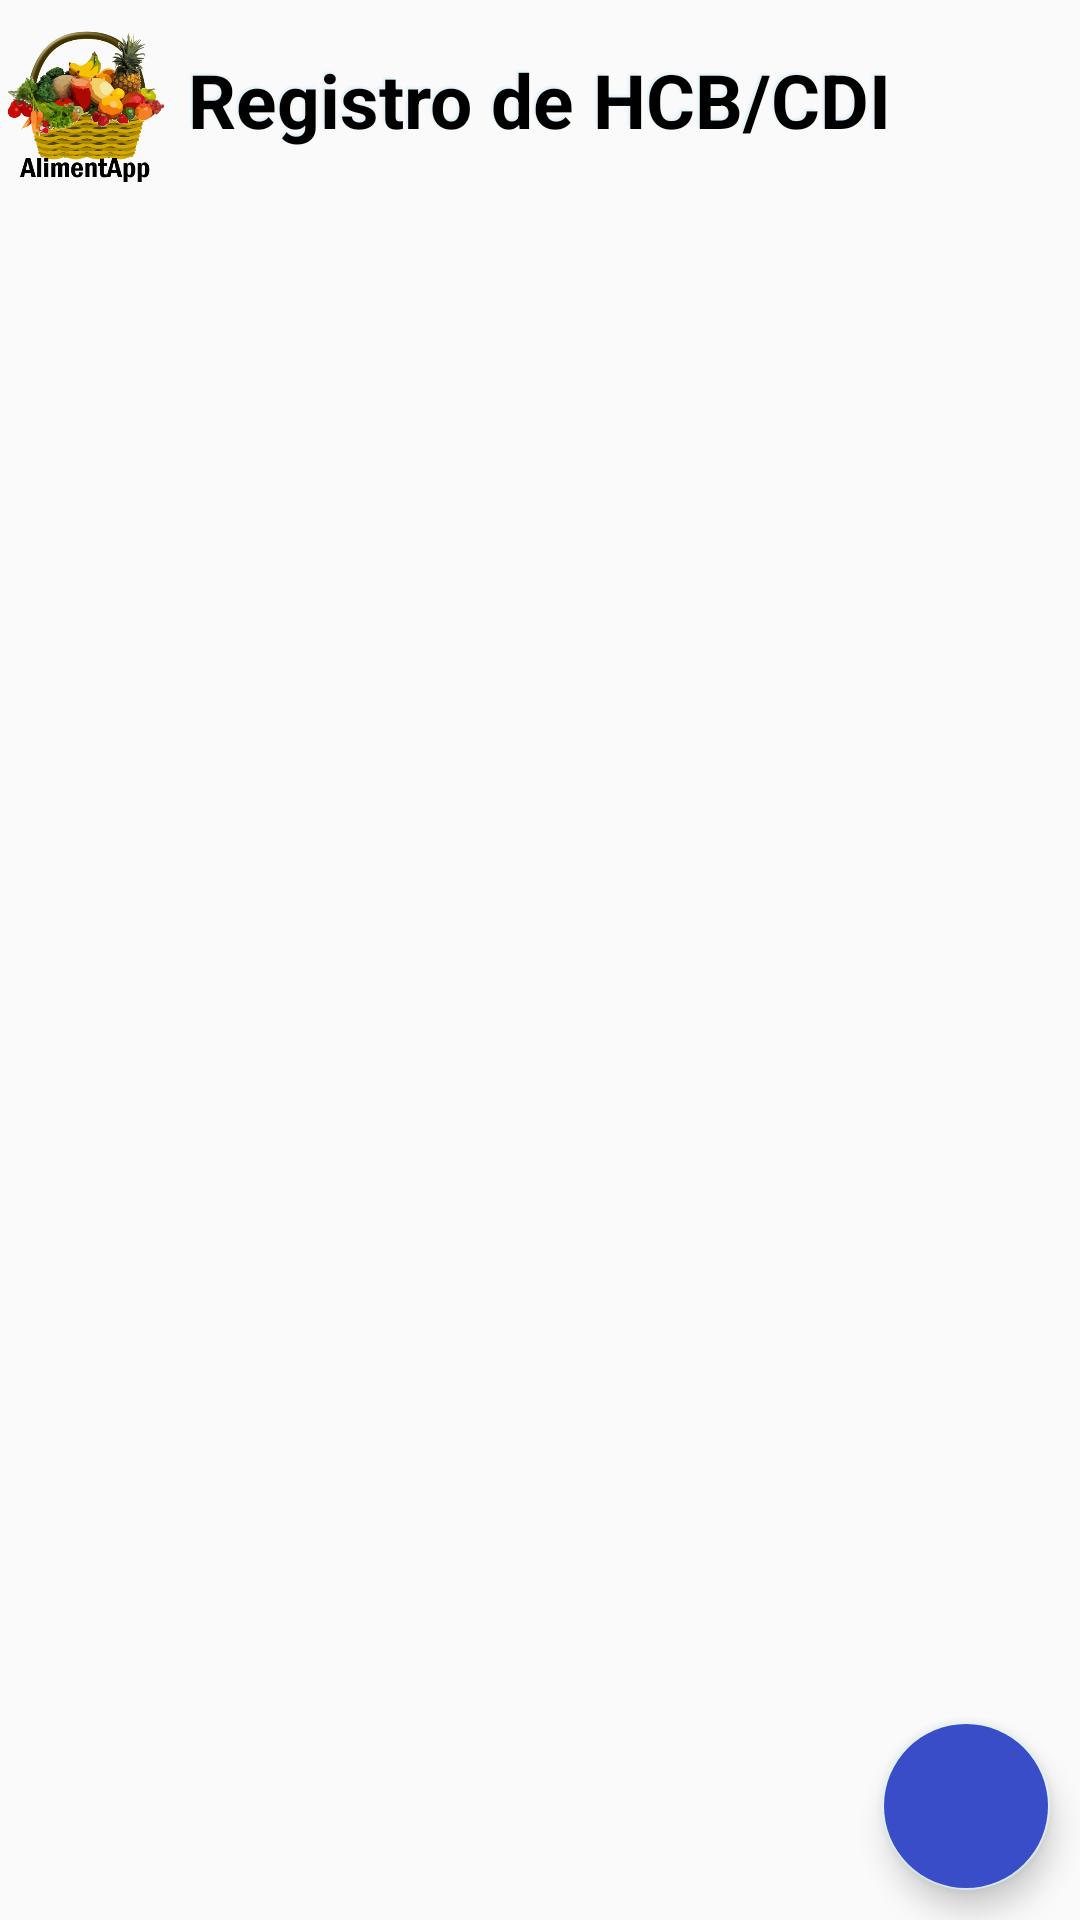

Layout XML and referenced resources for this Android screen:
<!-- AndroidManifest.xml: application theme AppTheme -->
<!-- res/layout/gestionar_cdihcb.xml -->
<?xml version="1.0" encoding="utf-8"?>
<androidx.coordinatorlayout.widget.CoordinatorLayout xmlns:android="http://schemas.android.com/apk/res/android"
    xmlns:tools="http://schemas.android.com/tools"
    android:layout_width="match_parent"
    android:layout_height="match_parent"
    android:orientation="vertical"
    tools:context=".GestionarCDIHCB">
    <LinearLayout
        android:layout_width="match_parent"
        android:layout_height="wrap_content"
        android:orientation="vertical">
        <LinearLayout
            android:layout_width="53dp"
            android:layout_height="51dp"
            android:layout_marginTop="10dp"
            android:layout_marginStart="2dp"
            android:orientation="vertical">
            <ImageView
                android:layout_width="wrap_content"
                android:layout_height="fill_parent"
                android:background="@drawable/iconosuperior"
                android:rotation="0"
                android:scaleType="fitCenter"
                android:scaleX="1"
                android:scaleY="1"/>
        </LinearLayout>

        <TextView
            android:layout_width="wrap_content"
            android:layout_height="wrap_content"
            android:layout_gravity="center"
            android:gravity="center"
            android:shadowColor="@color/colorClaro"
            android:shadowDx="-2"
            android:shadowDy="-2"
            android:shadowRadius="1.5"
            android:text="@string/txtListaCDHI"
            android:layout_marginTop="-45dp"
            android:textColor="@color/colorNegro"
            android:textSize="25sp"
            android:textStyle="bold" />
        <ScrollView
            android:layout_width="match_parent"
            android:layout_height="wrap_content"
            android:layout_marginTop="10dp">
            <RelativeLayout
                android:layout_width="match_parent"
                android:layout_height="wrap_content">

                <androidx.recyclerview.widget.RecyclerView
                    android:id="@+id/idrecyclerGestCDI"
                    android:layout_width="match_parent"
                    android:layout_height="wrap_content"
                    android:layout_alignParentStart="true">
                </androidx.recyclerview.widget.RecyclerView>

            </RelativeLayout>
        </ScrollView>
    </LinearLayout>
    <com.google.android.material.floatingactionbutton.FloatingActionButton
        android:id="@+id/idbtnCrearCDI"
        android:layout_width="wrap_content"
        android:layout_height="wrap_content"
        android:layout_marginEnd="10dp"
        android:layout_marginBottom="10dp"
        android:layout_gravity="bottom|end"
        android:backgroundTint="@color/colorPrimarioSuave"
        android:src="@drawable/agregar"
        />
</androidx.coordinatorlayout.widget.CoordinatorLayout>
<!-- resources referenced by this layout -->
<resources>
  <color name="colorClaro">#dff2fa</color>
  <color name="colorNegro">#000000</color>
  <color name="colorPrimarioSuave">#3A4DC9</color>
  <!-- drawable iconosuperior: png bitmap (drawable-xhdpi, 129756 bytes) -->
  <string name="txtListaCDHI">Registro de HCB/CDI</string>
  <style name="AppTheme" parent="Theme.AppCompat.Light.DarkActionBar">
          
          <item name="colorPrimary">@color/colorPrimario</item>
          <item name="colorPrimaryDark">@color/colorPrimarioOscuro</item>
          <item name="colorAccent">@color/colorClaro</item>
      </style>
  <color name="colorPrimario">#065272</color>
  <color name="colorPrimarioOscuro">#0E1F94</color>
</resources>
